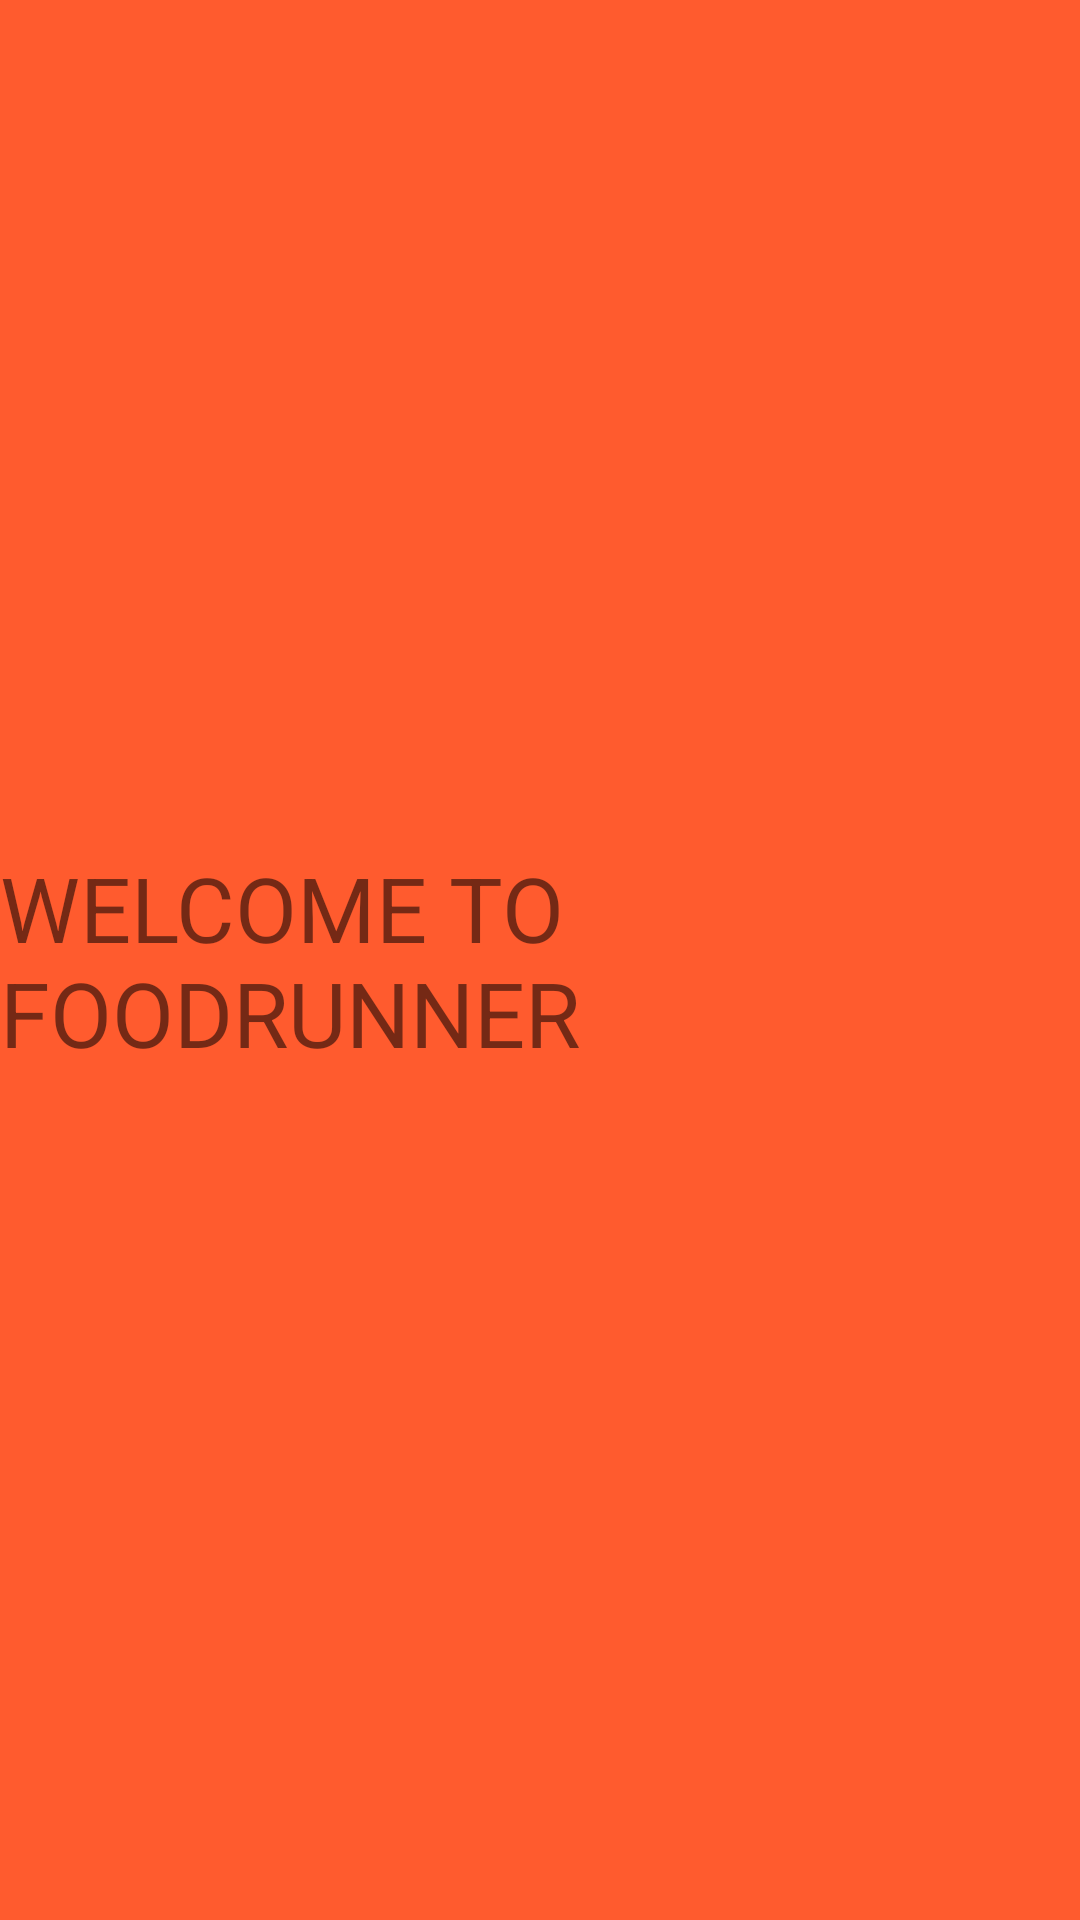

This screen was rendered from an Android layout file. Write that file and the resources it references.
<!-- AndroidManifest.xml: application theme Theme.FoodRunnner -->
<!-- res/layout/activity_after_button.xml -->
<?xml version="1.0" encoding="utf-8"?>
<RelativeLayout xmlns:android="http://schemas.android.com/apk/res/android"
    xmlns:app="http://schemas.android.com/apk/res-auto"
    xmlns:tools="http://schemas.android.com/tools"
    android:layout_width="match_parent"
    android:layout_height="match_parent"
    android:background="#ff5b2e"
    tools:context=".AfterButton">

    <TextView android:id="@+id/txtfrafterbutton"
        android:layout_width="wrap_content"
        android:layout_height="wrap_content"
        android:text="WELCOME TO FOODRUNNER"
        android:layout_centerInParent="true"
        android:textSize="30sp"/>

</RelativeLayout>
<!-- resources referenced by this layout -->
<resources>
  <style name="Theme.FoodRunnner" parent="Theme.MaterialComponents.DayNight.DarkActionBar">
          
          <item name="colorPrimary">@color/purple_500</item>
          <item name="colorPrimaryVariant">@color/purple_700</item>
          <item name="colorOnPrimary">@color/white</item>
          
          <item name="colorSecondary">@color/teal_200</item>
          <item name="colorSecondaryVariant">@color/teal_700</item>
          <item name="colorOnSecondary">@color/black</item>
          
          <item name="android:statusBarColor" tools:targetApi="l">?attr/colorPrimaryVariant</item>
          
      </style>
  <color name="purple_500">#ff5b2e</color>
  <color name="purple_700">#ff5b2e</color>
  <color name="white">#FFFFFFFF</color>
  <color name="teal_200">#FF03DAC5</color>
  <color name="teal_700">#FF018786</color>
  <color name="black">#FF000000</color>
</resources>
